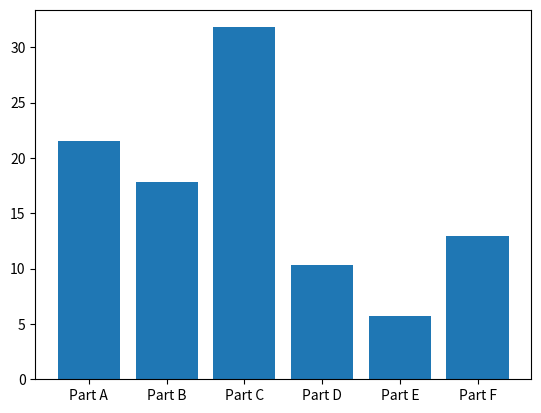
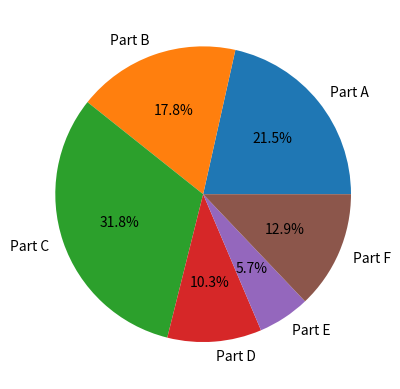

Reproduce these figures in Python, in order.
# Exercise 19: Following a poll a few days before an election, the following voting intention has been recorded, 
# where the names of the political parties have been camouflaged so as not to influence your personal opinion:

# parties = ['Part A', 'Part B', 'Part C', 'Part D', 'Part E', 'Part F']

# intention_vote = [21.5, 17.8, 31.8, 10.3, 5.7, 12.9]

# Create a bar chart
# Creates a pie chart.



import matplotlib.pyplot as plt

"""Bar chart"""
fig, ax = plt.subplots()
ax.bar(['Part A', 'Part B', 'Part C', 'Part D', 'Part E', 'Part F'], [21.5, 17.8, 31.8, 10.3, 5.7, 12.9])
plt.show()

"""Pie chart"""
fig, ax = plt.subplots()
ax.pie([21.5, 17.8, 31.8, 10.3, 5.7, 12.9], labels=['Part A', 'Part B', 'Part C', 'Part D', 'Part E', 'Part F'], autopct='%1.1f%%')
plt.show()




